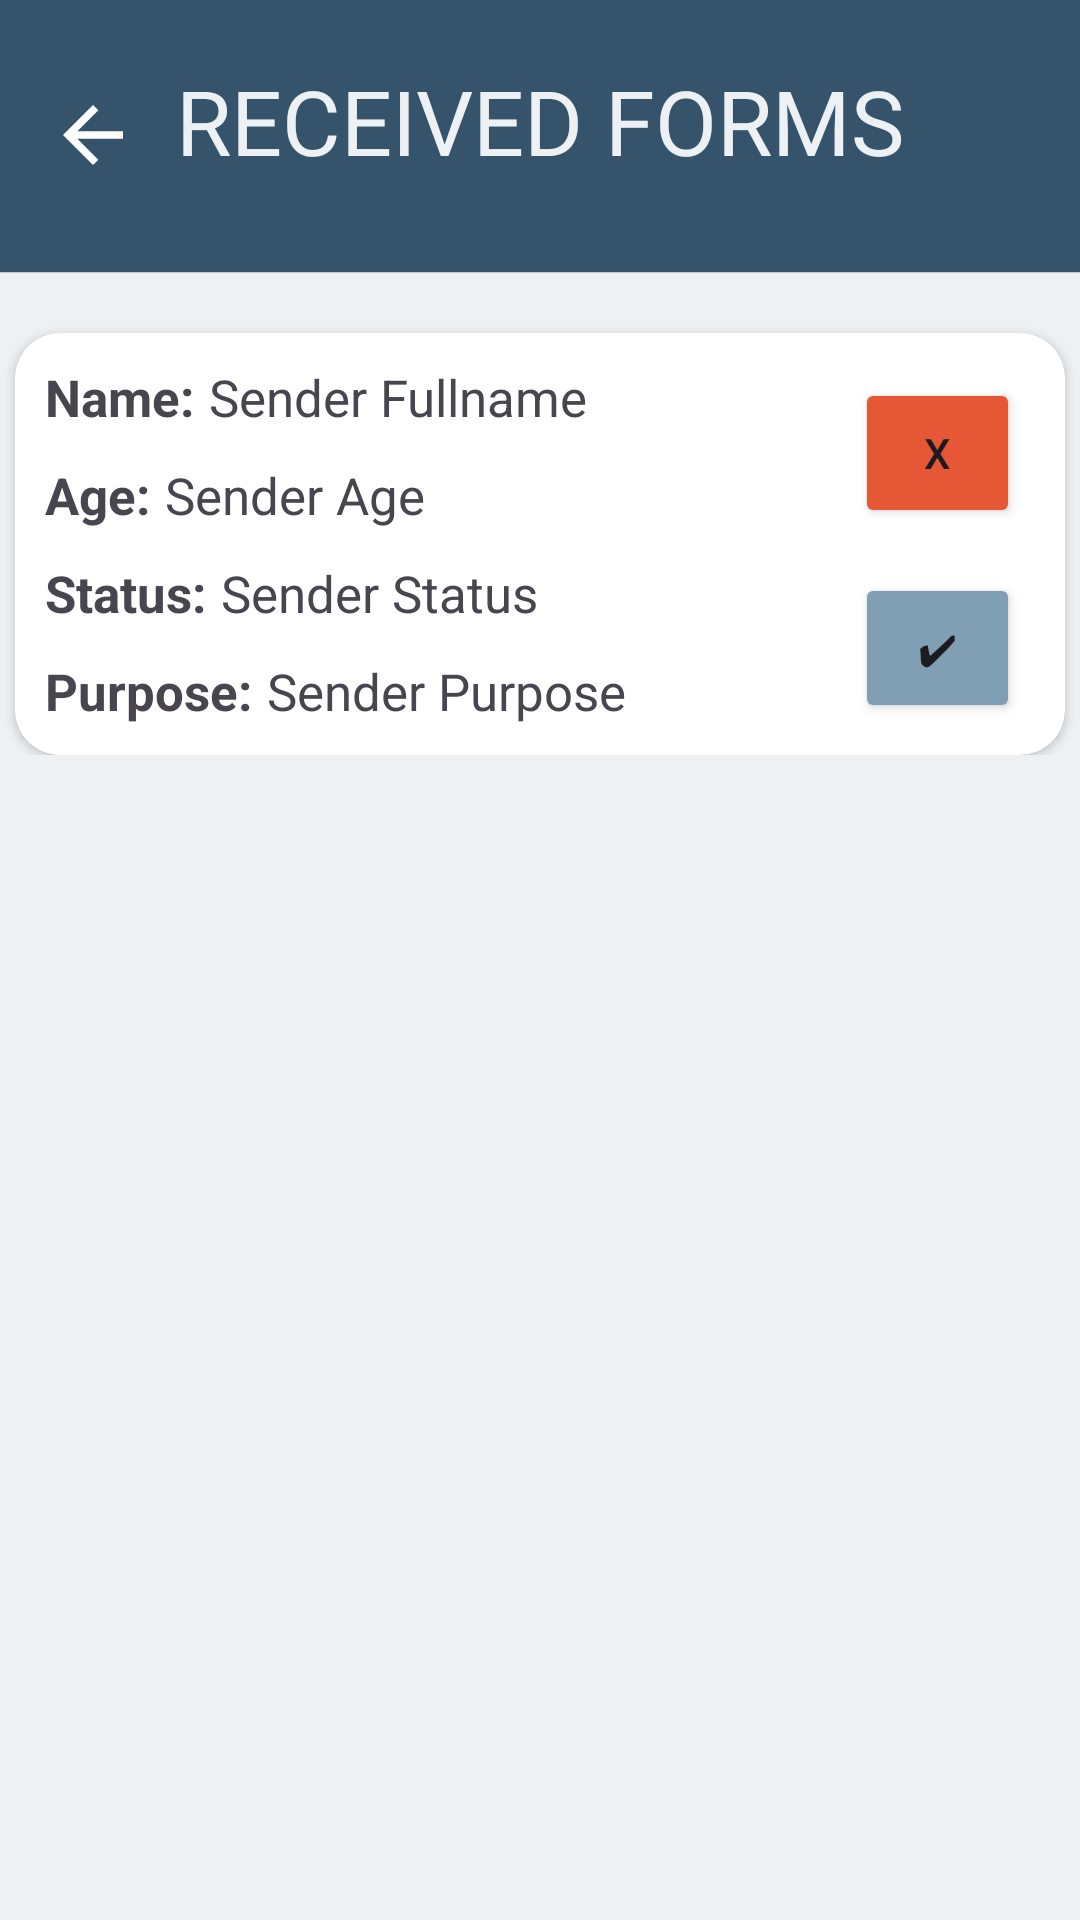

Produce the Android XML layout that renders to this screen, including the resource entries it uses.
<!-- AndroidManifest.xml: application theme Theme.DistrictConnect -->
<!-- res/layout/activity_official_received_forms.xml -->
<?xml version="1.0" encoding="utf-8"?>
<ScrollView xmlns:android="http://schemas.android.com/apk/res/android"
    xmlns:app="http://schemas.android.com/apk/res-auto"
    xmlns:tools="http://schemas.android.com/tools"
    android:layout_width="match_parent"
    android:layout_height="match_parent"
    android:orientation="vertical"
    android:background="@color/lightgray"
    tools:context=".officialReceivedForms">

    <LinearLayout
        android:layout_width="match_parent"
        android:orientation="vertical"
        android:background="@color/lightgray"
        android:layout_height="match_parent">


    <RelativeLayout
        android:layout_width="wrap_content"
        android:layout_height="wrap_content">


        <ImageView
            android:layout_width="match_parent"
            android:layout_height="wrap_content"
            android:background="@drawable/officialtoplayer">
        </ImageView>

        <ImageView
            android:id="@+id/backButton"
            android:layout_width="wrap_content"
            android:layout_height="wrap_content"
            android:layout_marginStart="16dp"
            android:layout_marginTop="30dp"
            android:layout_marginEnd="16dp"
            android:layout_marginBottom="16dp"
            android:onClick="onBackButtonClick"
            android:src="@drawable/baseline_arrow_back_24" />

        <TextView
            android:layout_width="match_parent"
            android:layout_height="wrap_content"
            android:text="RECEIVED FORMS"
            android:textSize="30dp"
            android:textColor="@color/lightgray"
            android:textAlignment="center"
            android:layout_marginTop="20dp">
        </TextView>



    </RelativeLayout>


<androidx.cardview.widget.CardView
    android:layout_width="350dp"
    android:layout_height="wrap_content"
    app:cardCornerRadius="15dp"
    android:layout_marginTop="20dp"
    android:layout_gravity="center">

    <Button
        android:layout_width="55dp"
        android:layout_height="50dp"
        android:layout_marginLeft="280dp"
        android:layout_marginTop="15dp"
        android:backgroundTint="@color/orange"
        android:text="X"></Button>

    <Button
        android:layout_width="55dp"
        android:layout_height="50dp"
        android:layout_marginLeft="280dp"
        android:layout_marginTop="80dp"
        android:backgroundTint="@color/lightblue"
        android:text="✔"></Button>




    <LinearLayout
        android:layout_width="match_parent"
        android:layout_height="wrap_content"
        android:orientation="vertical"
        android:layout_margin="5dp">

        <LinearLayout
            android:layout_width="match_parent"
            android:layout_height="wrap_content"
            android:orientation="horizontal"
            android:layout_margin="5dp">

            <TextView
                android:layout_width="wrap_content"
                android:layout_height="wrap_content"
                android:text="Name:"
                android:textStyle="bold"
                android:textSize="17dp">

            </TextView>

            <TextView
                android:id="@+id/textView"
                android:layout_width="match_parent"
                android:layout_height="wrap_content"
                android:text="Sender Fullname"
                android:layout_marginLeft="5dp"
                android:textSize="17dp"></TextView>

        </LinearLayout>

        <LinearLayout
            android:layout_width="match_parent"
            android:layout_height="wrap_content"
            android:layout_margin="5dp">

            <TextView
                android:layout_width="wrap_content"
                android:layout_height="wrap_content"
                android:text="Age:"
                android:textStyle="bold"
                android:textSize="17dp">
            </TextView>

            <TextView
                android:id="@+id/textView2"
                android:layout_width="wrap_content"
                android:layout_height="wrap_content"
                android:text="Sender Age"
                android:layout_marginLeft="5dp"
                android:textSize="17dp"></TextView>

        </LinearLayout>

        <LinearLayout
            android:layout_width="match_parent"
            android:layout_height="wrap_content"
            android:layout_margin="5dp">

        <TextView
            android:layout_width="wrap_content"
            android:layout_height="wrap_content"
            android:text="Status:"
            android:textStyle="bold"
            android:textSize="17dp">
        </TextView>

        <TextView
            android:id="@+id/textView3"
            android:layout_width="wrap_content"
            android:layout_height="wrap_content"
            android:layout_marginLeft="5dp"
            android:text="Sender Status"
            android:textSize="17dp"></TextView>
        </LinearLayout>

        <LinearLayout
            android:layout_width="match_parent"
            android:layout_height="wrap_content"
            android:layout_margin="5dp">

        <TextView
            android:layout_width="wrap_content"
            android:layout_height="wrap_content"
            android:text="Purpose:"
            android:textStyle="bold"
            android:textSize="17dp">
        </TextView>

        <TextView
            android:id="@+id/textView4"
            android:layout_width="match_parent"
            android:layout_height="match_parent"
            android:text="Sender Purpose"
            android:layout_marginLeft="5dp"
            android:textSize="17dp"
            tools:layout_editor_absoluteX="0dp"
            tools:layout_editor_absoluteY="0dp"></TextView>
        </LinearLayout>

    </LinearLayout>

</androidx.cardview.widget.CardView>

</LinearLayout>


</ScrollView>
<!-- resources referenced by this layout -->
<resources>
  <color name="lightblue">#809FB4</color>
  <color name="lightgray">#EDF1F4</color>
  <color name="orange">#E65735</color>
  <!-- drawable baseline_arrow_back_24 (drawable) -->
  <vector
      android:autoMirrored="true"
      android:height="30dp"
      android:tint="#FFFFFF"
      android:viewportHeight="24"
      android:viewportWidth="24"
      android:width="30dp"
      xmlns:android="http://schemas.android.com/apk/res/android">
      <path android:fillColor="@android:color/white"
          android:pathData="M20,11H7.83l5.59,-5.59L12,4l-8,8 8,8 1.41,-1.41L7.83,13H20v-2z"/>
  </vector>
  <!-- drawable officialtoplayer (drawable) -->
  <vector xmlns:android="http://schemas.android.com/apk/res/android"
      android:width="360dp"
      android:height="91dp"
      android:viewportWidth="360"
      android:viewportHeight="91">
    <path
        android:pathData="M0,0h360v90.76h-360z"
        android:fillColor="#35536B"/>
  </vector>
  <style name="Theme.DistrictConnect" parent="Base.Theme.DistrictConnect" />
  <style name="Base.Theme.DistrictConnect" parent="Theme.Material3.DayNight.NoActionBar">
          
          
      </style>
</resources>
